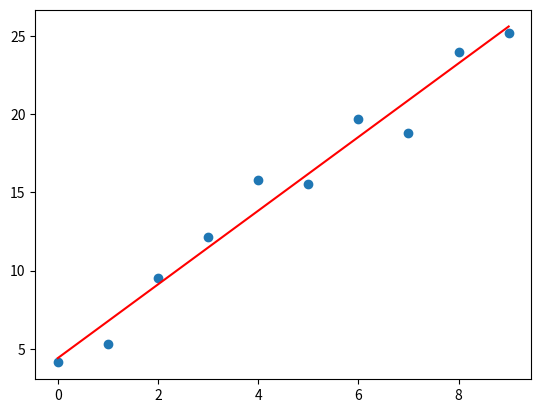

Here is the Python script that generated this plot:
import numpy as np
import matplotlib.pyplot as plt
#from linear_algebra.singular_value_decomposition import singular_value_decomposition as svd


def linear_regression(matrix, y, add_intercept=True):
    """
        Using singular value decomposition to deal with linear-dependent columns
        in matrix.
    """

    if add_intercept:
        ones = np.ones(matrix.shape[0]).reshape(matrix.shape[0], 1)
        matrix = np.hstack((ones, matrix))

#    u, s, v = svd(matrix)
    u, d, v = np.linalg.svd(matrix)
    d = 1 / d
    s = np.zeros((u.shape[1], v.shape[0]))
    for i, value in enumerate(d):
        s[i, i] = value
    s = s.T
    coefficients = v @ s @ u.T @ y
    return coefficients

if __name__ == '__main__':
    x = np.arange(10).reshape(-1, 1)
    y = 2 * x + 3 + np.random.rand(10).reshape(-1, 1) * 5
    c = linear_regression(x, y)
    print(f'c0, c1: {c}')

    plt.scatter(x, y)
    plt.plot(x, c[0] + c[1] * x, 'r')
    plt.show()
